The GitHub repository RSatheeshraj/project contains a labelled image folder "poultry" with 4 categories: coccidiosis, COLI E, IBH, yolk infection. Examples follow, each with its label.

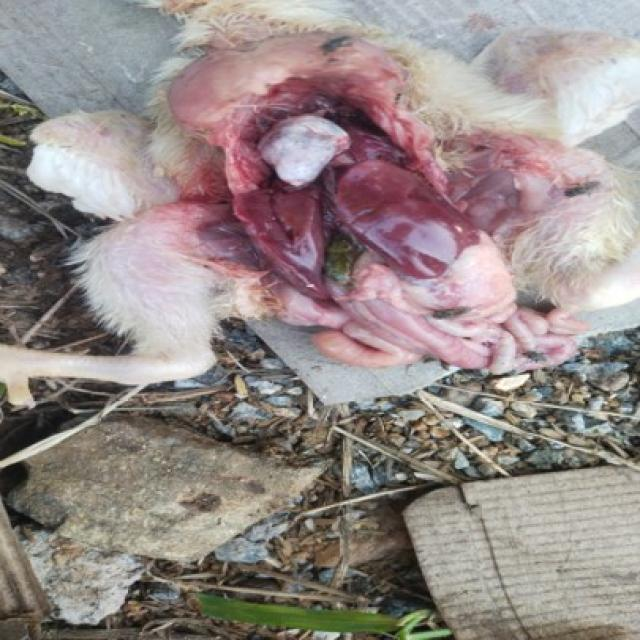
Label: COLI E

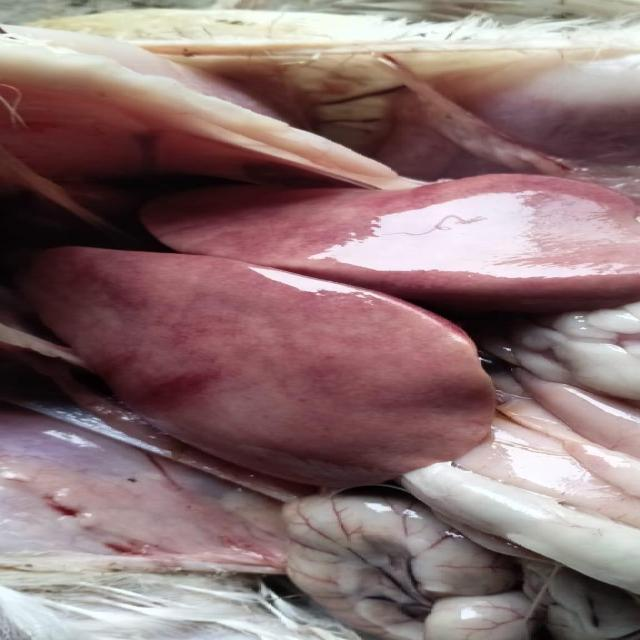
Label: IBH

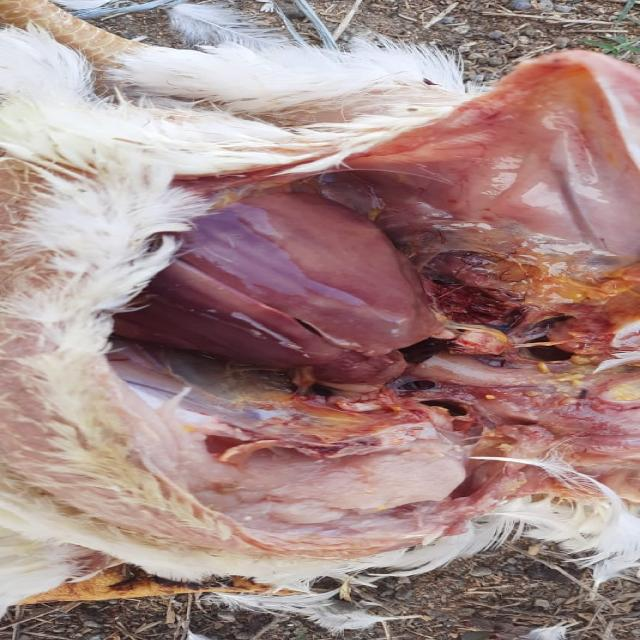
Label: IBH

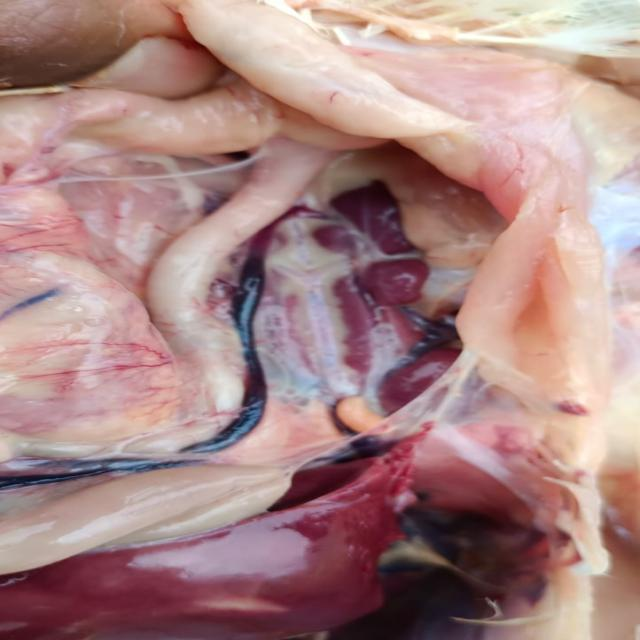
Label: COLI E

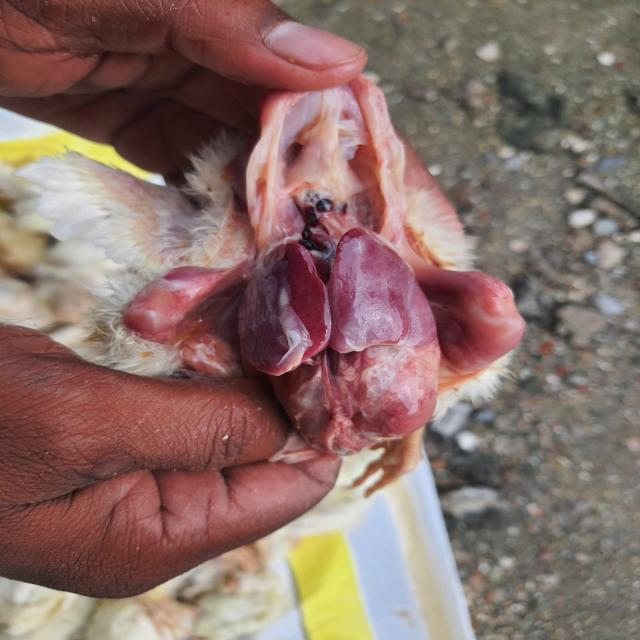
Label: COLI E

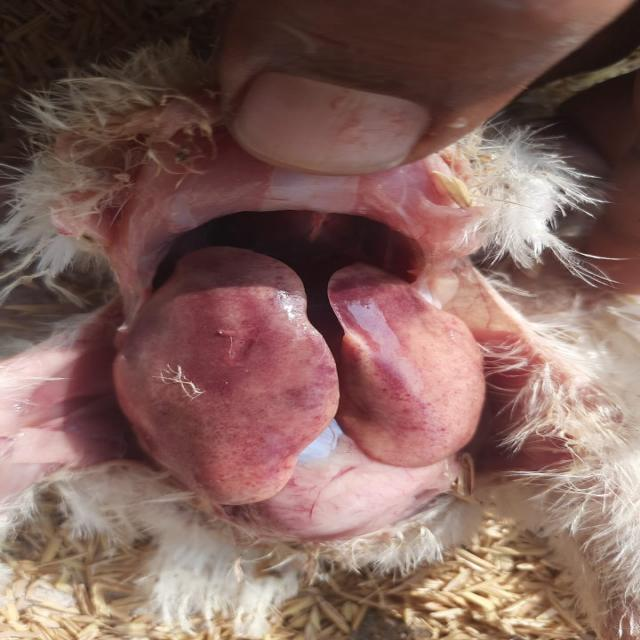
Label: IBH
